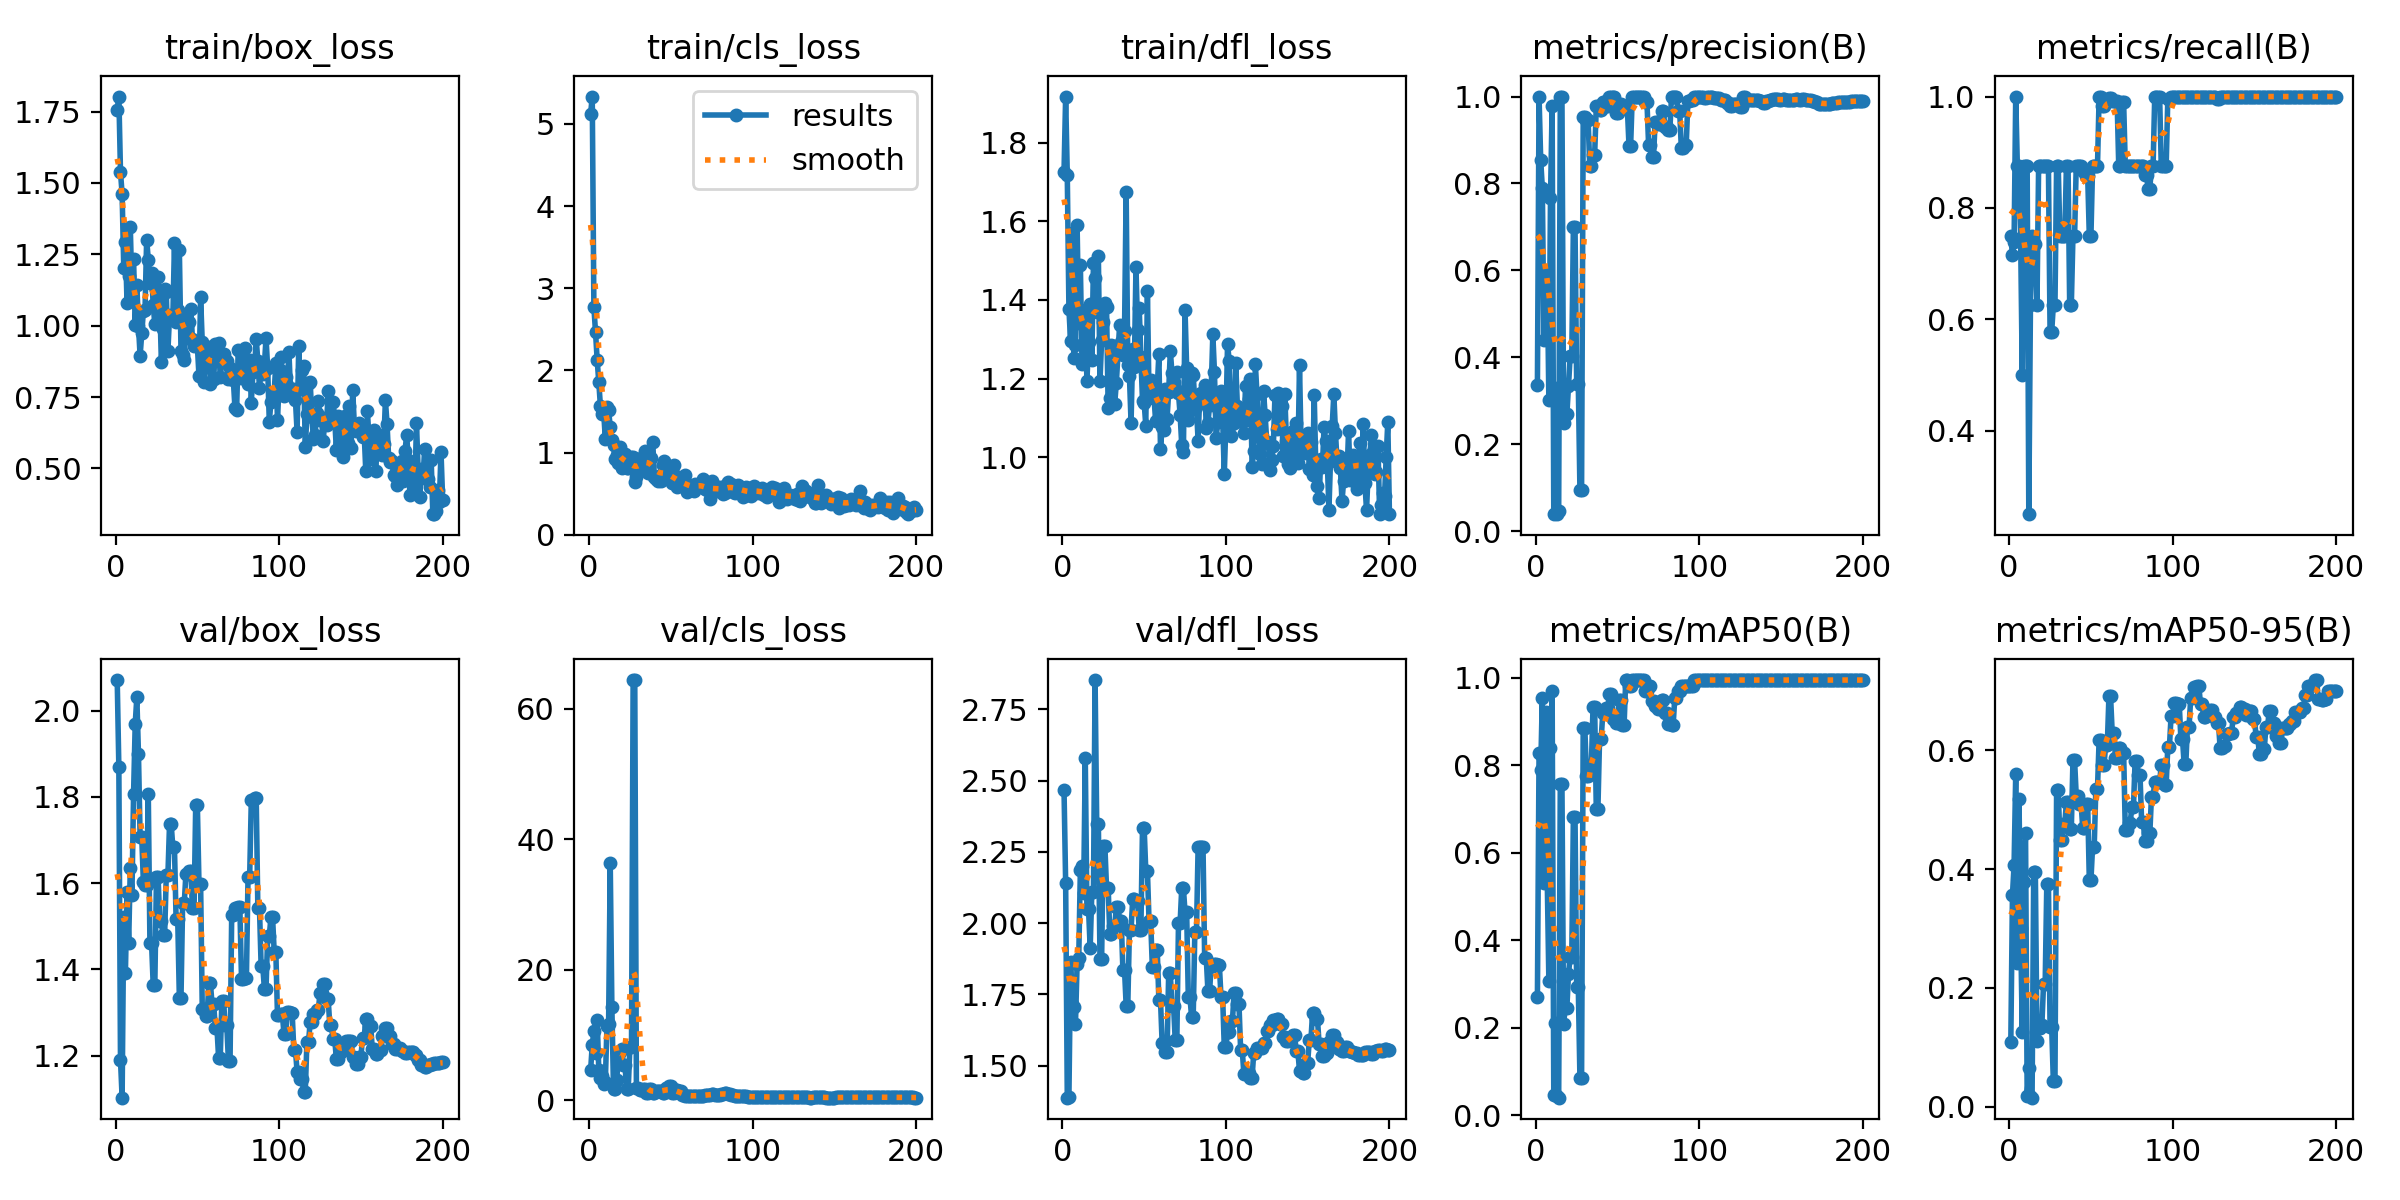

The file beside this chart, header and first rows:
epoch, train/box_loss, train/cls_loss, train/dfl_loss, metrics/precision(B), metrics/recall(B), metrics/mAP50(B), metrics/mAP50-95(B), val/box_loss, val/cls_loss, val/dfl_loss, lr/pg0, lr/pg1, lr/pg2
1, 1.757, 5.122, 1.726, 0.3367, 0.75, 0.2717, 0.1092, 2.071, 4.598, 2.468, 6e-05, 6e-05, 6e-05
2, 1.803, 5.332, 1.918, 1, 0.715, 0.8282, 0.3561, 1.869, 8.492, 2.141, 0.0001393, 0.0001393, 0.0001393
3, 1.539, 2.77, 1.717, 0.855, 0.7386, 0.7899, 0.4069, 1.19, 10.6, 1.388, 0.0002178, 0.0002178, 0.0002178
4, 1.461, 2.467, 1.378, 0.7896, 1, 0.9539, 0.5593, 1.102, 7.323, 1.392, 0.0002955, 0.0002955, 0.0002955
5, 1.202, 2.13, 1.296, 0.4401, 0.875, 0.5312, 0.2423, 1.522, 12.37, 1.863, 0.0003725, 0.0003725, 0.0003725
6, 1.292, 1.86, 1.572, 0.5819, 0.875, 0.923, 0.5178, 1.391, 4.72, 1.718, 0.0004486, 0.0004486, 0.0004486
7, 1.079, 1.564, 1.252, 0.5988, 0.7466, 0.5412, 0.3001, 1.578, 3.362, 1.706, 0.000524, 0.000524, 0.000524
8, 1.173, 1.475, 1.287, 0.3005, 0.5, 0.3079, 0.1252, 1.462, 3.765, 1.647, 0.0005985, 0.0005985, 0.0005985
9, 1.346, 1.487, 1.59, 0.7668, 0.875, 0.8397, 0.378, 1.634, 2.525, 1.856, 0.0006723, 0.0006723, 0.0006723
10, 1.118, 1.168, 1.342, 0.9777, 0.875, 0.971, 0.4604, 1.573, 2.884, 1.876, 0.0007453, 0.0007453, 0.0007453
11, 1.234, 1.56, 1.489, 0.04029, 0.875, 0.04706, 0.01815, 1.807, 11.46, 2.187, 0.0008174, 0.0008174, 0.0008174
12, 1.003, 1.519, 1.238, 0.3298, 0.25, 0.2106, 0.06469, 1.969, 11.76, 2.199, 0.0008888, 0.0008888, 0.0008888
13, 1.143, 1.309, 1.284, 0.03877, 0.625, 0.04554, 0.01805, 2.031, 36.37, 2.105, 0.0009594, 0.0009594, 0.0009594
14, 0.9993, 1.152, 1.373, 0.04503, 0.75, 0.0407, 0.01533, 1.898, 14.26, 2.579, 0.001029, 0.001029, 0.001029
15, 0.8939, 1.092, 1.194, 1, 0.7346, 0.758, 0.3946, 1.707, 1.691, 2.05, 0.001098, 0.001098, 0.001098
16, 0.9745, 0.9288, 1.294, 1, 0.7346, 0.758, 0.3946, 1.707, 1.691, 2.05, 0.001166, 0.001166, 0.001166
17, 1.05, 0.9678, 1.39, 0.2488, 0.625, 0.208, 0.1114, 1.603, 3.068, 1.913, 0.001234, 0.001234, 0.001234
18, 1.055, 0.8794, 1.247, 0.2689, 0.875, 0.2452, 0.1328, 1.597, 7.46, 2.109, 0.001301, 0.001301, 0.001301
19, 1.302, 1.074, 1.495, 0.2689, 0.875, 0.2452, 0.1328, 1.597, 7.46, 2.109, 0.001366, 0.001366, 0.001366
20, 1.231, 0.8153, 1.456, 0.3329, 0.875, 0.3226, 0.1383, 1.807, 7.901, 2.852, 0.001431, 0.001431, 0.001431
21, 1.149, 0.9262, 1.369, 0.4021, 0.875, 0.363, 0.2058, 1.461, 5.488, 2.349, 0.001496, 0.001496, 0.001496
22, 1.184, 0.9873, 1.512, 0.4021, 0.875, 0.363, 0.2058, 1.461, 5.488, 2.349, 0.001559, 0.001559, 0.001559
23, 1.073, 0.8193, 1.194, 0.6992, 0.875, 0.6814, 0.3748, 1.364, 1.745, 1.875, 0.001622, 0.001622, 0.001622
24, 1.005, 0.8081, 1.299, 0.6992, 0.875, 0.6814, 0.3748, 1.364, 1.745, 1.875, 0.001684, 0.001684, 0.001684
25, 1.128, 0.9196, 1.344, 0.3384, 0.5777, 0.293, 0.1341, 1.614, 8.109, 2.269, 0.001745, 0.001745, 0.001745
26, 1.17, 0.9486, 1.392, 0.3384, 0.5777, 0.293, 0.1341, 1.614, 8.109, 2.269, 0.001752, 0.001752, 0.001752
27, 1.088, 0.942, 1.381, 0.09393, 0.625, 0.08526, 0.04334, 1.512, 64.43, 2.124, 0.001743, 0.001743, 0.001743
28, 0.8721, 0.6397, 1.127, 0.09393, 0.625, 0.08526, 0.04334, 1.512, 64.43, 2.124, 0.001733, 0.001733, 0.001733
29, 0.989, 0.7035, 1.15, 0.9524, 0.875, 0.8853, 0.5331, 1.48, 1.845, 1.964, 0.001723, 0.001723, 0.001723
30, 1.127, 0.8195, 1.285, 0.9524, 0.875, 0.8853, 0.5331, 1.48, 1.845, 1.964, 0.001713, 0.001713, 0.001713
31, 1.116, 0.8587, 1.283, 0.9468, 0.75, 0.7767, 0.4497, 1.618, 1.523, 1.99, 0.001703, 0.001703, 0.001703
32, 0.9107, 0.9336, 1.136, 0.9468, 0.75, 0.7767, 0.4497, 1.618, 1.523, 1.99, 0.001693, 0.001693, 0.001693
33, 1.036, 0.8334, 1.19, 0.8402, 0.75, 0.8015, 0.476, 1.737, 1.72, 2.056, 0.001683, 0.001683, 0.001683
34, 1.03, 1.023, 1.264, 0.8402, 0.75, 0.8015, 0.476, 1.737, 1.72, 2.056, 0.001673, 0.001673, 0.001673
35, 1.022, 0.9272, 1.336, 0.8658, 0.875, 0.9326, 0.5125, 1.683, 1.176, 2.006, 0.001663, 0.001663, 0.001663
36, 1.289, 0.751, 1.293, 0.8658, 0.875, 0.9326, 0.5125, 1.683, 1.176, 2.006, 0.001654, 0.001654, 0.001654
37, 1.012, 0.835, 1.26, 0.9771, 0.625, 0.7005, 0.4677, 1.517, 1.727, 1.837, 0.001644, 0.001644, 0.001644
38, 1.055, 0.9403, 1.321, 0.9771, 0.625, 0.7005, 0.4677, 1.517, 1.727, 1.837, 0.001634, 0.001634, 0.001634
39, 1.265, 1.127, 1.675, 0.9696, 0.75, 0.8609, 0.5832, 1.334, 1.195, 1.711, 0.001624, 0.001624, 0.001624
40, 0.9122, 0.6999, 1.234, 0.9696, 0.75, 0.8609, 0.5832, 1.334, 1.195, 1.711, 0.001614, 0.001614, 0.001614
41, 0.8968, 0.6803, 1.208, 0.9875, 0.875, 0.9207, 0.5237, 1.553, 1.394, 1.976, 0.001604, 0.001604, 0.001604
42, 0.879, 0.6503, 1.087, 0.9875, 0.875, 0.9207, 0.5237, 1.553, 1.394, 1.976, 0.001594, 0.001594, 0.001594
43, 1.026, 0.7156, 1.274, 0.9776, 0.875, 0.9315, 0.5093, 1.621, 1.417, 2.085, 0.001584, 0.001584, 0.001584
44, 0.9565, 0.6585, 1.23, 0.9776, 0.875, 0.9315, 0.5093, 1.621, 1.417, 2.085, 0.001574, 0.001574, 0.001574
45, 1.014, 0.8525, 1.483, 1, 0.8659, 0.9623, 0.4686, 1.629, 1.177, 2.076, 0.001564, 0.001564, 0.001564
46, 1.058, 0.8954, 1.323, 1, 0.8659, 0.9623, 0.4686, 1.629, 1.177, 2.076, 0.001554, 0.001554, 0.001554
47, 0.9537, 0.7489, 1.379, 1, 0.8579, 0.907, 0.51, 1.543, 1.825, 1.975, 0.001545, 0.001545, 0.001545
48, 0.9291, 0.7017, 1.255, 1, 0.8579, 0.907, 0.51, 1.543, 1.825, 1.975, 0.001535, 0.001535, 0.001535
49, 0.9362, 0.7084, 1.144, 0.9614, 0.75, 0.896, 0.3814, 1.781, 2.197, 2.335, 0.001525, 0.001525, 0.001525
50, 0.9311, 0.6934, 1.139, 0.9614, 0.75, 0.896, 0.3814, 1.781, 2.197, 2.335, 0.001515, 0.001515, 0.001515
51, 0.8236, 0.6312, 1.081, 0.9839, 0.875, 0.9488, 0.4379, 1.597, 1.199, 2.184, 0.001505, 0.001505, 0.001505
52, 1.099, 0.8557, 1.423, 0.9839, 0.875, 0.9488, 0.4379, 1.597, 1.199, 2.184, 0.001495, 0.001495, 0.001495
53, 0.9417, 0.7131, 1.152, 0.9757, 0.875, 0.8913, 0.5355, 1.309, 1.632, 2.006, 0.001485, 0.001485, 0.001485
54, 0.804, 0.5823, 1.196, 0.9757, 0.875, 0.8913, 0.5355, 1.309, 1.632, 2.006, 0.001475, 0.001475, 0.001475
55, 0.8925, 0.6491, 1.167, 0.9732, 1, 0.995, 0.6175, 1.293, 1.442, 1.847, 0.001465, 0.001465, 0.001465
56, 0.8682, 0.6039, 1.155, 0.9732, 1, 0.995, 0.6175, 1.293, 1.442, 1.847, 0.001455, 0.001455, 0.001455
57, 0.9237, 0.6165, 1.093, 0.887, 0.9826, 0.9817, 0.575, 1.367, 0.8348, 1.907, 0.001446, 0.001446, 0.001446
58, 0.7954, 0.6706, 1.175, 0.887, 0.9826, 0.9817, 0.575, 1.367, 0.8348, 1.907, 0.001436, 0.001436, 0.001436
59, 0.8959, 0.7224, 1.263, 1, 0.9921, 0.995, 0.6089, 1.319, 0.6654, 1.731, 0.001426, 0.001426, 0.001426
60, 0.8119, 0.5269, 1.02, 1, 0.9921, 0.995, 0.6089, 1.319, 0.6654, 1.731, 0.001416, 0.001416, 0.001416
... 140 more rows
